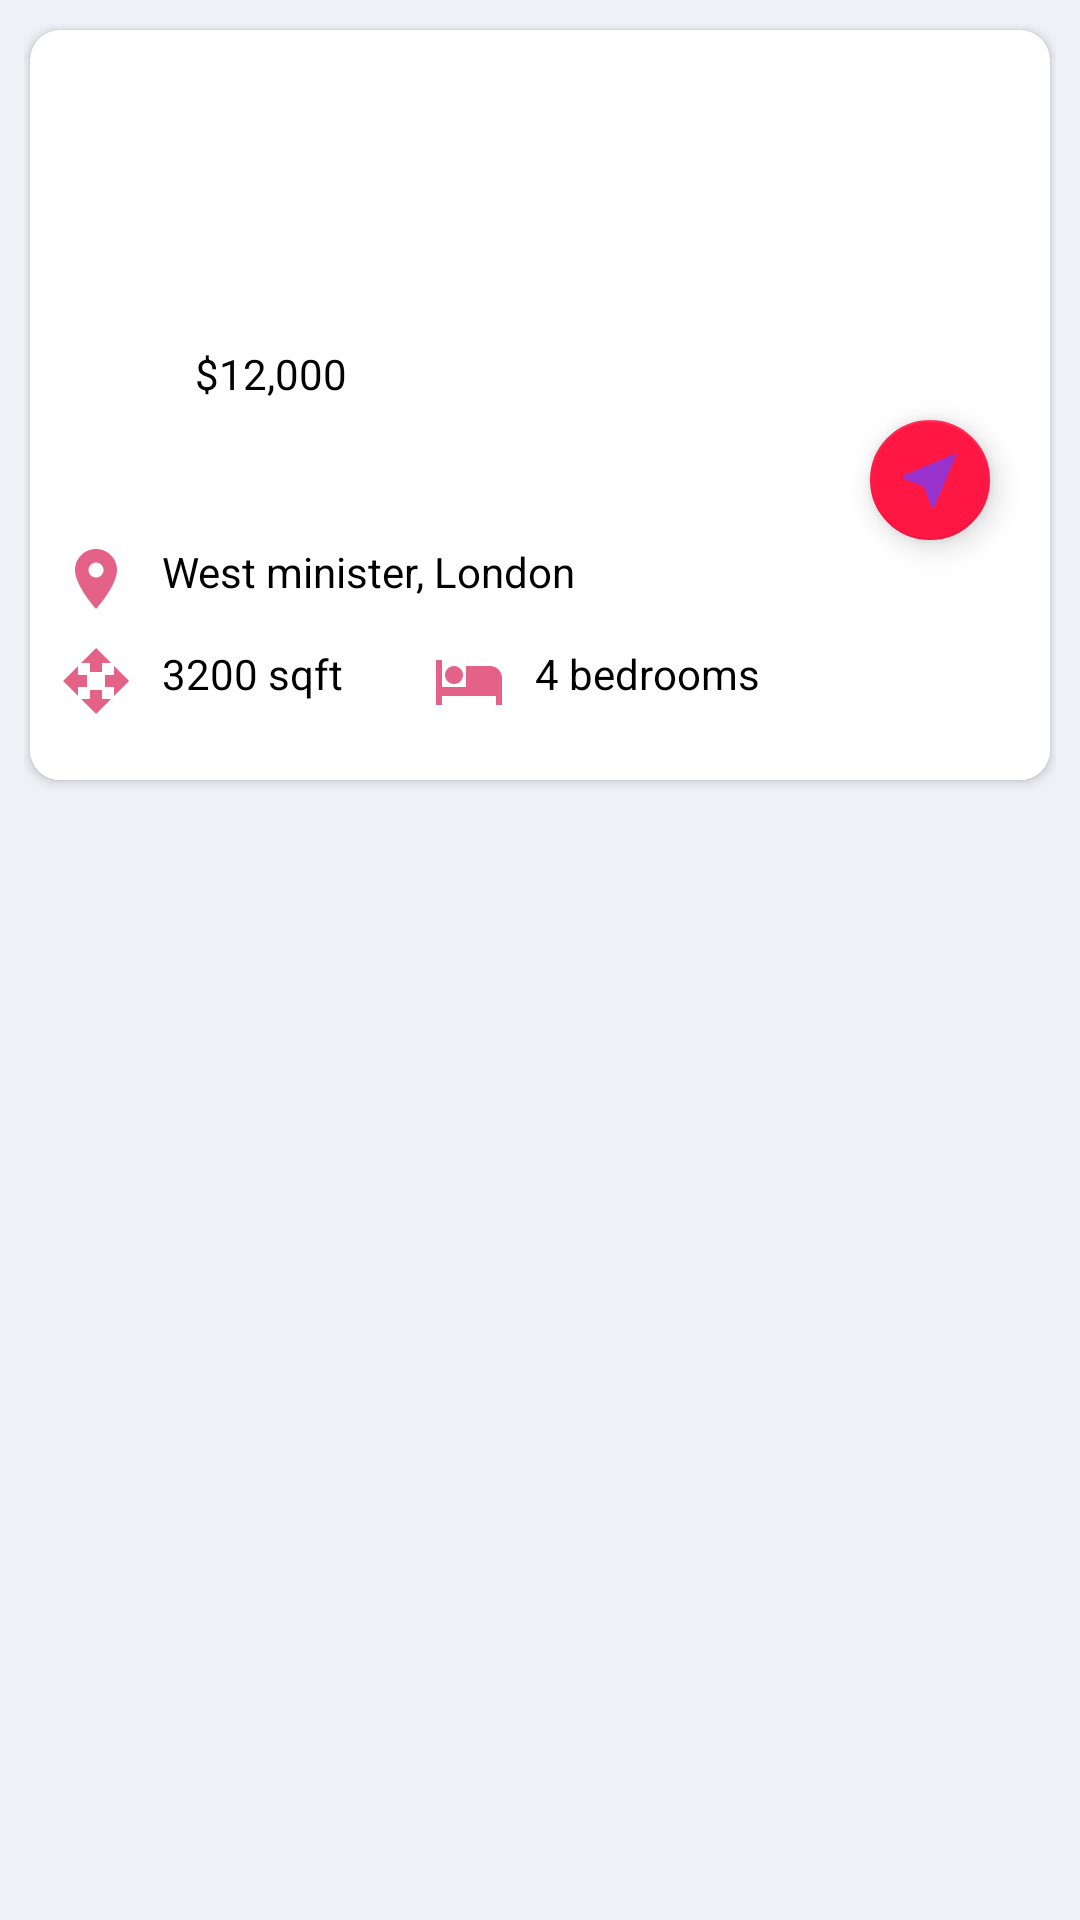

Here is an Android app screen rendered from its layout file. Give the layout XML and the strings, colors and styles it references.
<!-- AndroidManifest.xml: application theme AppTheme -->
<!-- res/layout/recycler_hotel_item_view.xml -->
<?xml version="1.0" encoding="utf-8"?>
<LinearLayout xmlns:android="http://schemas.android.com/apk/res/android"
    android:layout_width="match_parent"
    android:layout_height="wrap_content"
    xmlns:app="http://schemas.android.com/apk/res-auto"
    android:background="@color/colorMainBackground"
    android:padding="@dimen/activity_vertical_margin"
    android:layout_marginTop="@dimen/activity_horizontal_margin"
    android:orientation="vertical">

    <android.support.v7.widget.CardView
        android:layout_margin="@dimen/inner_margin"
        app:cardCornerRadius="@dimen/card_corner_radius"
        android:layout_width="match_parent"
        android:layout_height="wrap_content">
    <FrameLayout
        android:layout_width="match_parent"
        android:layout_height="@dimen/hotel_card_view_height">

        <android.support.v7.widget.AppCompatImageView
            android:id="@+id/img_hotel"
            android:src="@drawable/hotel_view_3"
            android:scaleType="centerCrop"
            android:layout_width="match_parent"
            android:layout_height="@dimen/hotel_image_height" />

    <RelativeLayout
        android:layout_width="match_parent"
        android:layout_height="match_parent">

        <TextView
            android:id="@+id/tv_price"
            android:layout_width="wrap_content"
            android:layout_height="wrap_content"
            android:layout_alignParentStart="true"
            android:layout_alignParentLeft="true"
            android:layout_alignParentTop="true"
            android:paddingTop="@dimen/filter_padding"
            android:paddingBottom="@dimen/filter_padding"
            android:paddingLeft="@dimen/card_corner_radius"
            android:paddingRight="@dimen/card_corner_radius"
            android:layout_marginStart="@dimen/app_bar_height"
            android:layout_marginTop="@dimen/margin_top1"
            android:background="@drawable/location_shape_background"
            android:text="@string/cash"
            android:textColor="@color/black" />

        <android.support.design.widget.CoordinatorLayout
            android:layout_width="match_parent"
            android:layout_height="match_parent"
            android:layout_alignParentBottom="true"
            android:layout_alignParentLeft="true"
            android:layout_alignParentRight="true">
        <LinearLayout
            android:orientation="vertical"
            android:paddingLeft="@dimen/card_corner_radius"
            android:id="@+id/ll_card1"
            android:background="@color/white"
            android:layout_width="match_parent"
            android:layout_gravity="bottom"
            android:layout_height="@dimen/margin_top1"
            android:gravity="center_vertical">

            <LinearLayout
                android:orientation="horizontal"
                android:layout_width="wrap_content"
                android:layout_height="wrap_content">
                <ImageView
                    android:src="@drawable/ic_location"
                    android:layout_width="wrap_content"
                    android:layout_height="wrap_content" />
                <TextView
                    android:id="@+id/tv_location"
                    android:textColor="@color/black"
                    android:layout_marginLeft="@dimen/card_corner_radius"
                    android:text="@string/location_name"
                    android:layout_width="wrap_content"
                    android:layout_height="wrap_content" />
            </LinearLayout>

            <LinearLayout
                android:layout_marginTop="@dimen/card_corner_radius"
                android:orientation="horizontal"
                android:layout_width="match_parent"
                android:layout_height="wrap_content">

                <LinearLayout
                    android:orientation="horizontal"
                    android:layout_width="wrap_content"
                    android:layout_height="wrap_content">
                    <ImageView
                        android:src="@drawable/ic_open_with_black_24dp"
                        android:layout_width="wrap_content"
                        android:layout_height="wrap_content" />
                    <TextView
                        android:id="@+id/tv_area"
                        android:textColor="@color/black"
                        android:layout_marginLeft="@dimen/card_corner_radius"
                        android:text="@string/lbl_area"
                        android:layout_width="wrap_content"
                        android:layout_height="wrap_content" />
                </LinearLayout>

                <LinearLayout
                    android:layout_marginLeft="@dimen/icon_size_normal"
                    android:orientation="horizontal"
                    android:layout_width="wrap_content"
                    android:layout_height="wrap_content">
                    <ImageView
                        android:src="@drawable/ic_local_hotel_black_24dp"
                        android:layout_width="wrap_content"
                        android:layout_height="wrap_content" />
                    <TextView
                        android:id="@+id/tv_bedrooms"
                        android:textColor="@color/black"
                        android:layout_marginLeft="@dimen/card_corner_radius"
                        android:text="@string/lbl_bedrooms"
                        android:layout_width="wrap_content"
                        android:layout_height="wrap_content" />
                </LinearLayout>
            </LinearLayout>
        </LinearLayout>
            <android.support.design.widget.FloatingActionButton
                android:src="@drawable/ic_near_me"
                app:layout_anchor="@id/ll_card1"
                android:scaleType="centerCrop"
                android:layout_marginRight="@dimen/icon_size_small"
                app:fabSize="mini"
                app:layout_anchorGravity="top|right|end"
                android:layout_width="wrap_content"
                android:layout_height="wrap_content" />
        </android.support.design.widget.CoordinatorLayout>
    </RelativeLayout>
    </FrameLayout>
    </android.support.v7.widget.CardView>

</LinearLayout>
<!-- resources referenced by this layout -->
<resources>
  <color name="black">#000</color>
  <color name="colorMainBackground">#F0F0F7</color>
  <color name="white">#FFFFFF</color>
  <dimen name="activity_horizontal_margin">16dp</dimen>
  <dimen name="activity_vertical_margin">8dp</dimen>
  <dimen name="app_bar_height">45dp</dimen>
  <dimen name="card_corner_radius">10dp</dimen>
  <dimen name="filter_padding">5dp</dimen>
  <dimen name="hotel_card_view_height">250dp</dimen>
  <dimen name="hotel_image_height">150dp</dimen>
  <dimen name="icon_size_normal">30dp</dimen>
  <dimen name="icon_size_small">20dp</dimen>
  <dimen name="inner_margin">2dp</dimen>
  <dimen name="margin_top1">100dp</dimen>
  <!-- drawable hotel_view_3: jpg bitmap (mipmap-xxxhdpi, 80634 bytes) -->
  <!-- drawable ic_local_hotel_black_24dp (drawable) -->
  <vector android:height="24dp" android:tint="#E46287"
      android:viewportHeight="24.0" android:viewportWidth="24.0"
      android:width="24dp" xmlns:android="http://schemas.android.com/apk/res/android">
      <path android:fillColor="#FF000000" android:pathData="M7,13c1.66,0 3,-1.34 3,-3S8.66,7 7,7s-3,1.34 -3,3 1.34,3 3,3zM19,7h-8v7L3,14L3,5L1,5v15h2v-3h18v3h2v-9c0,-2.21 -1.79,-4 -4,-4z"/>
  </vector>
  <!-- drawable ic_location (drawable) -->
  <vector android:height="24dp" android:tint="#E46287"
      android:viewportHeight="24.0" android:viewportWidth="24.0"
      android:width="24dp" xmlns:android="http://schemas.android.com/apk/res/android">
      <path android:fillColor="#FF000000" android:pathData="M12,2C8.13,2 5,5.13 5,9c0,5.25 7,13 7,13s7,-7.75 7,-13c0,-3.87 -3.13,-7 -7,-7zM12,11.5c-1.38,0 -2.5,-1.12 -2.5,-2.5s1.12,-2.5 2.5,-2.5 2.5,1.12 2.5,2.5 -1.12,2.5 -2.5,2.5z"/>
  </vector>
  <!-- drawable ic_near_me (drawable) -->
  <vector android:height="24dp" android:tint="#9932CC"
      android:viewportHeight="24.0" android:viewportWidth="24.0"
      android:width="24dp" xmlns:android="http://schemas.android.com/apk/res/android">
      <path android:fillColor="#FF000000" android:pathData="M21,3L3,10.53v0.98l6.84,2.65L12.48,21h0.98L21,3z"/>
  </vector>
  <!-- drawable ic_open_with_black_24dp (drawable) -->
  <vector android:height="24dp" android:tint="#E46287"
      android:viewportHeight="24.0" android:viewportWidth="24.0"
      android:width="24dp" xmlns:android="http://schemas.android.com/apk/res/android">
      <path android:fillColor="#FF000000" android:pathData="M10,9h4L14,6h3l-5,-5 -5,5h3v3zM9,10L6,10L6,7l-5,5 5,5v-3h3v-4zM23,12l-5,-5v3h-3v4h3v3l5,-5zM14,15h-4v3L7,18l5,5 5,-5h-3v-3z"/>
  </vector>
  <string name="cash">$12,000</string>
  <string name="lbl_area">3200 sqft</string>
  <string name="lbl_bedrooms">4 bedrooms</string>
  <string name="location_name">West minister, London</string>
  <style name="AppTheme" parent="Theme.MaterialComponents.Light.NoActionBar.Bridge">
          
          <item name="colorPrimary">@color/colorPrimary</item>
          <item name="colorPrimaryDark">@color/colorPrimaryDark</item>
          <item name="colorAccent">@color/colorAccent</item>
      </style>
  <color name="colorPrimary">#FF9800</color>
  <color name="colorPrimaryDark">#E65100</color>
  <color name="colorAccent">#FF1744</color>
</resources>
